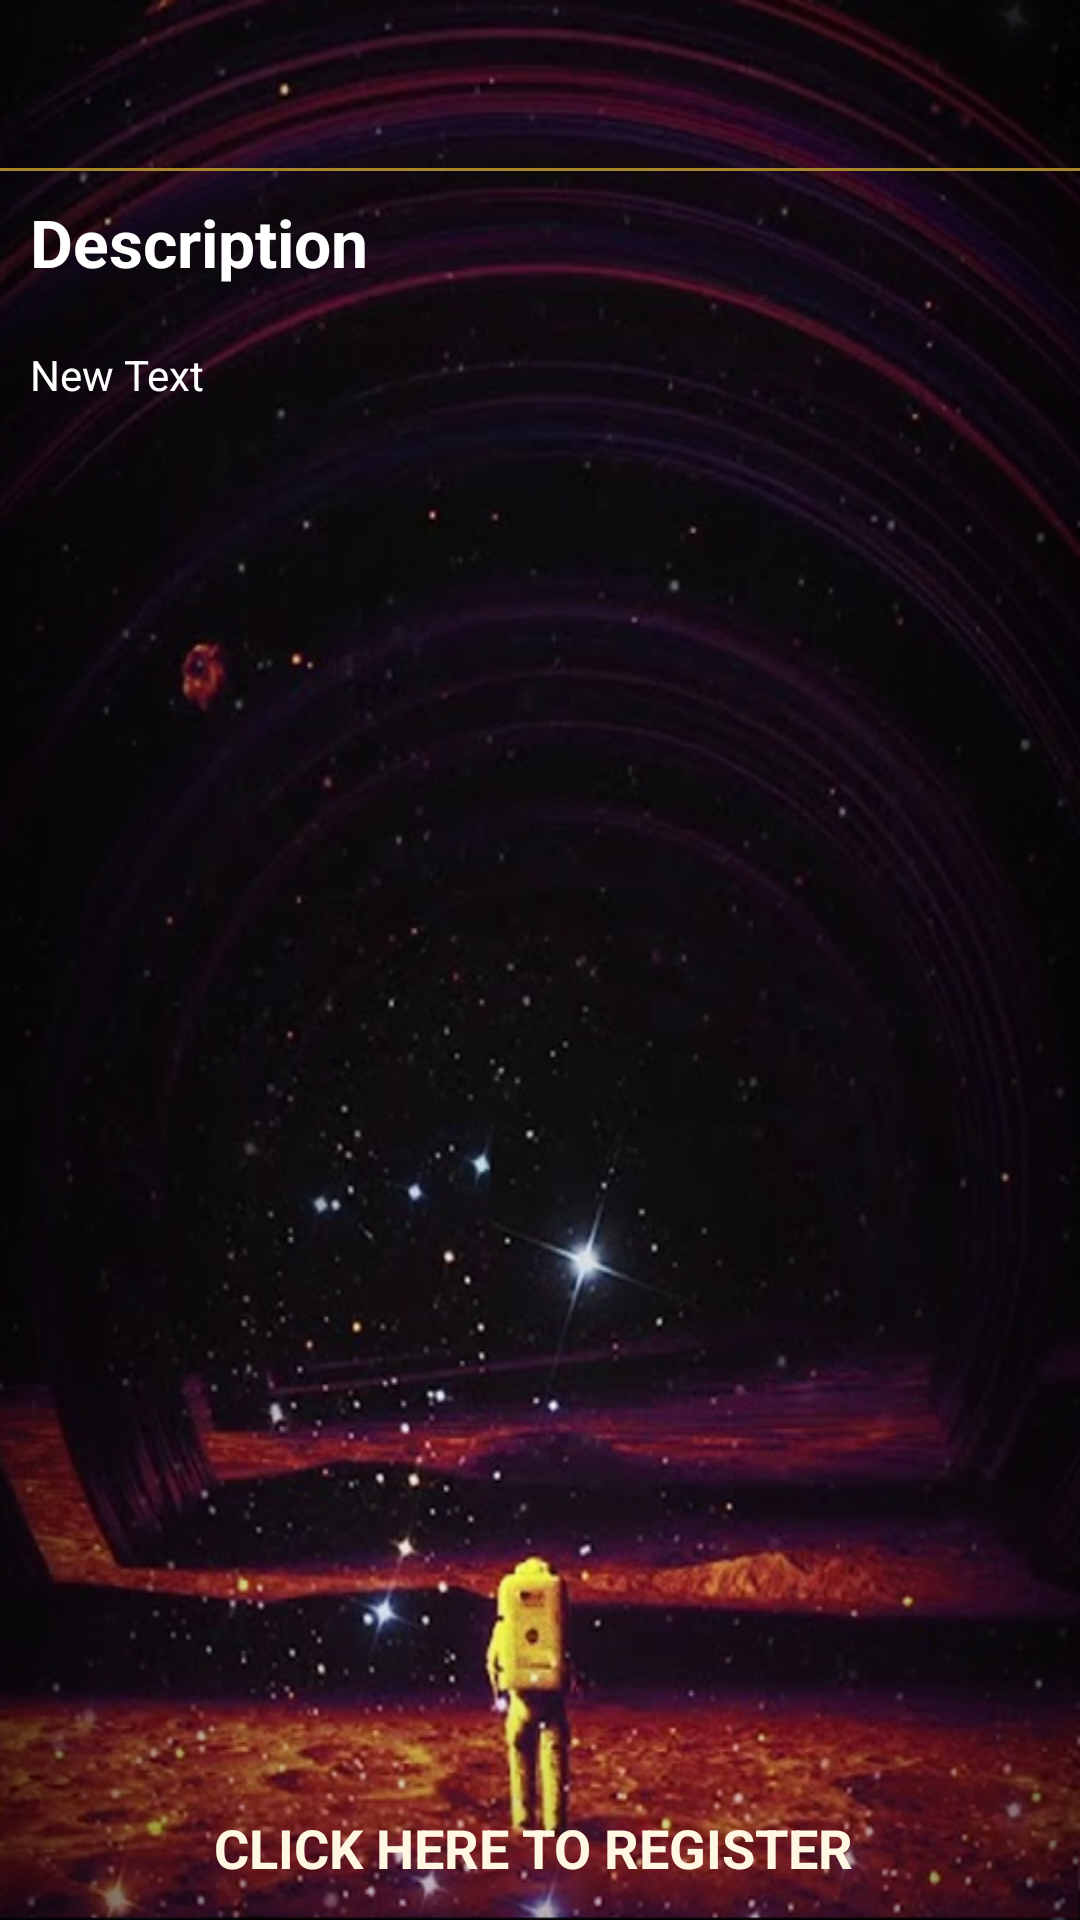

Produce the Android XML layout that renders to this screen, including the resource entries it uses.
<!-- AndroidManifest.xml: activity theme Theme.AppCompat.NoActionBar -->
<!-- res/layout/activity_event_details.xml -->
<?xml version="1.0" encoding="utf-8"?>
<android.support.v4.widget.DrawerLayout xmlns:android="http://schemas.android.com/apk/res/android"
    xmlns:app="http://schemas.android.com/apk/res-auto"
    xmlns:tools="http://schemas.android.com/tools"
    android:id="@+id/drawer_layout"
    android:layout_width="match_parent"
    android:layout_height="match_parent"
    android:background="@drawable/image"
    android:fitsSystemWindows="true"
    tools:openDrawer="start">

    <RelativeLayout
        android:layout_width="match_parent"
        android:layout_height="wrap_content"
        android:orientation="vertical">

        <android.support.v7.widget.Toolbar
            android:id="@+id/toolbar"
            android:layout_width="match_parent"
            android:layout_height="?attr/actionBarSize"
            android:background="@null"
            app:popupTheme="@style/AppTheme.PopupOverlay" />

        <View
            android:layout_width="match_parent"
            android:layout_height="1dp"
            android:layout_below="@+id/toolbar"
            android:background="@color/title" />

        <ProgressBar
            android:id="@+id/progress_bar"
            android:layout_width="wrap_content"
            android:layout_height="wrap_content"
            android:layout_centerInParent="true"
            android:visibility="gone" />

        <ScrollView
            android:layout_width="match_parent"
            android:layout_height="match_parent"
            android:layout_above="@+id/registerbutton"
            android:layout_below="@+id/toolbar">

            <RelativeLayout
                android:layout_width="match_parent"
                android:layout_height="wrap_content">

                <TextView
                    android:id="@+id/description_textView"
                    android:layout_width="wrap_content"
                    android:layout_height="wrap_content"
                    android:layout_alignParentLeft="true"
                    android:layout_alignParentStart="true"
                    android:layout_alignParentTop="true"
                    android:gravity="center_horizontal"
                    android:paddingBottom="10dp"
                    android:paddingLeft="10dp"
                    android:paddingTop="10dp"
                    android:text="Description"
                    android:textAppearance="?android:attr/textAppearanceLarge"
                    android:textColor="#ffffff"
                    android:textStyle="bold" />

                <TextView
                    android:id="@+id/event_details_textView"
                    android:layout_width="match_parent"
                    android:layout_height="wrap_content"
                    android:layout_alignParentEnd="true"
                    android:layout_alignParentLeft="true"
                    android:layout_alignParentRight="true"
                    android:layout_alignParentStart="true"
                    android:layout_below="@+id/description_textView"
                    android:autoLink="all"
                    android:paddingBottom="10dp"
                    android:paddingLeft="10dp"
                    android:paddingTop="10dp"
                    android:text="New Text"
                    android:textColor="#ffffff" />
            </RelativeLayout>
        </ScrollView>

        <Button
            android:id="@+id/registerbutton"
            android:layout_width="match_parent"
            android:layout_height="wrap_content"
            android:layout_alignParentBottom="true"
            android:background="@null"
            android:text="CLICK HERE TO REGISTER "
            android:textAppearance="?android:attr/textAppearanceMedium"
            android:textColor="@color/lightback"
            android:textStyle="bold" />
    </RelativeLayout>
</android.support.v4.widget.DrawerLayout>
<!-- resources referenced by this layout -->
<resources>
  <color name="lightback">#fff7e2</color>
  <color name="title">#a7862a</color>
  <!-- drawable image: jpg bitmap (drawable, 599877 bytes) -->
  <style name="AppTheme.PopupOverlay" parent="ThemeOverlay.AppCompat.Light">
          <item name="windowActionBar">true</item>
          <item name="windowNoTitle">true</item>
  
  
      </style>
</resources>
